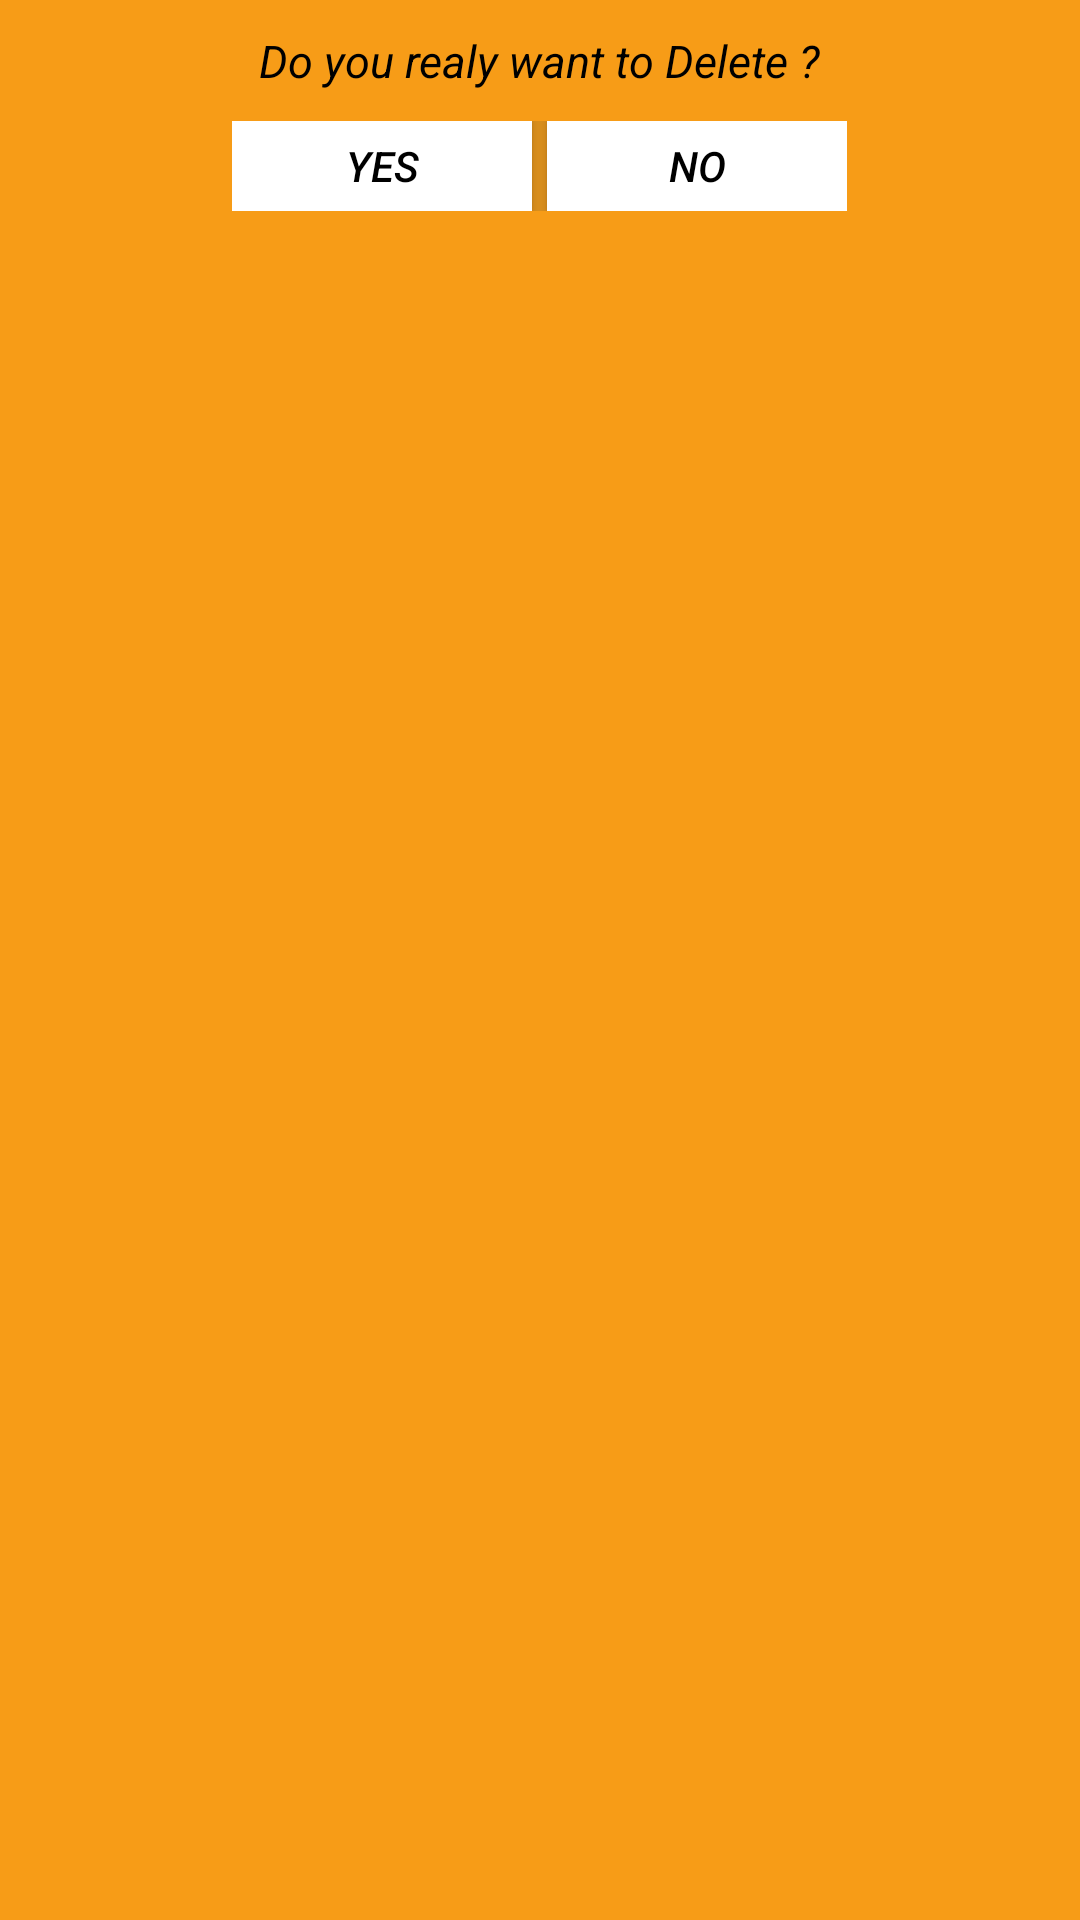

Reconstruct the res/layout file that produces this screen, plus the resources it refers to.
<!-- AndroidManifest.xml: application theme AppTheme -->
<!-- res/layout/custom_dialog.xml -->
<?xml version="1.0" encoding="utf-8"?>
<LinearLayout xmlns:android="http://schemas.android.com/apk/res/android"
    android:layout_width="fill_parent"
    android:layout_height="80dp"
    android:background="#f79c17"
    android:orientation="vertical">

    <TextView
        android:id="@+id/txt_dia"
        android:layout_width="wrap_content"
        android:layout_height="wrap_content"
        android:layout_gravity="center"
        android:layout_margin="10dp"
        android:text="Do you realy want to Delete ?"
        android:textColor="#000000"
        android:textSize="15dp"
        android:textStyle="italic" />


    <LinearLayout
        android:layout_width="wrap_content"
        android:layout_height="wrap_content"
        android:layout_gravity="center"
        android:background="#da8f1d"
        android:orientation="horizontal">

        <Button
            android:id="@+id/btn_yes"
            android:layout_width="100dp"
            android:layout_height="30dp"
            android:background="@android:color/white"
            android:clickable="true"
            android:text="Yes"
            android:textColor="#000000"
            android:textStyle="italic" />

        <Button
            android:id="@+id/btn_no"
            android:layout_width="100dp"
            android:layout_height="30dp"
            android:layout_marginLeft="5dp"
            android:background="@android:color/white"
            android:clickable="true"
            android:text="No"
            android:textColor="#000000"
            android:textStyle="italic" />
    </LinearLayout>

</LinearLayout>
<!-- resources referenced by this layout -->
<resources>
  <style name="AppTheme" parent="Theme.AppCompat.Light.DarkActionBar">
          
          <item name="colorPrimary">@color/colorPrimary</item>
          <item name="windowNoTitle">true</item>
          <item name="colorPrimaryDark">@color/colorPrimaryDark</item>
          <item name="colorAccent">@color/colorAccent</item>
          
  
      </style>
  <color name="colorPrimary">#1cb5c7</color>
  <color name="colorPrimaryDark">#0e8897</color>
  <color name="colorAccent">#f79c17</color>
</resources>
